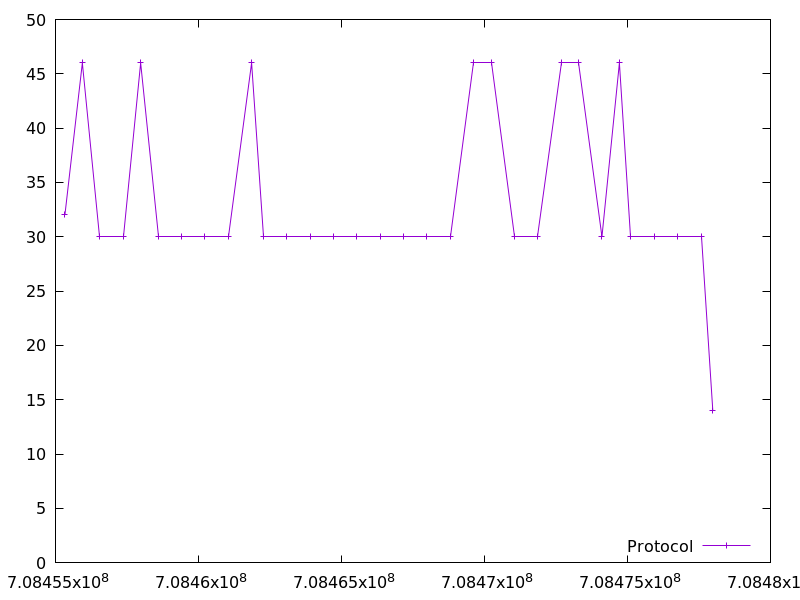

Data behind this chart, as committed beside it:
708455328.852518, 32.0
708455939, 46.0
708456551, 30.0
708457368, 30.0
708457977, 46.0
708458589, 30.0
708459407, 30.0
708460224, 30.0
708461042, 30.0
708461857, 46.0
708462264, 30.0
708463082, 30.0
708463899, 30.0
708464716, 30.0
708465534, 30.0
708466351, 30.0
708467168, 30.0
708467987, 30.0
708468804, 30.0
708469619, 46.0
708470229, 46.0
708471047, 30.0
708471864, 30.0
708472679, 46.0
708473290, 46.0
708474108, 30.0
708474718, 46.0
708475124, 30.0
708475942, 30.0
708476759, 30.0
708477575, 30.0
708477984, 14.0
